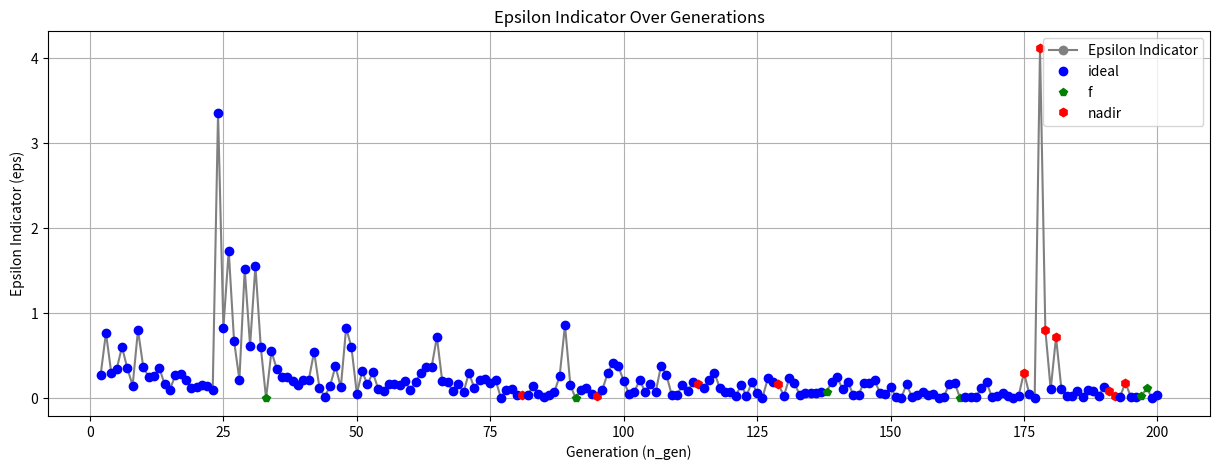

Here is the Python script that generated this plot:
import matplotlib.pyplot as plt
from matplotlib.lines import Line2D

# experiment 7
n_gen = list(range(1, 201))
front_num_Array = [3, 2, 2, 2, 1, 1, 1, 1, 1, 1, 1, 1, 1, 1, 1, 1, 1, 1, 1, 1, 1, 1, 1, 1, 1, 1, 1, 1, 1, 1, 1, 1, 1, 1, 1, 1, 1, 1, 1, 1, 1, 1, 1, 1, 1, 1, 1, 1, 1, 1, 1, 1, 1, 1, 1, 1, 1, 1, 1, 1, 1, 1, 1, 1, 1, 1, 1, 1, 1, 1, 1, 1, 1, 1, 1, 1, 1, 1, 1, 1, 1, 1, 1, 1, 1, 1, 1, 1, 1, 1, 1, 1, 1, 1, 1, 1, 1, 1, 1, 1, 1, 1, 1, 1, 1, 1, 1, 1, 1, 1, 1, 1, 1, 1, 1, 1, 1, 1, 1, 1, 1, 1, 1, 1, 1, 1, 1, 1, 1, 1, 1, 1, 1, 1, 1, 1, 1, 1, 1, 1, 1, 1, 1, 1, 1, 1, 1, 1, 1, 1, 1, 1, 1, 1, 1, 1, 1, 1, 1, 1, 1, 1, 1, 1, 1, 1, 1, 1, 1, 1, 1, 1, 1, 1, 1, 1, 1, 1, 1, 1, 1, 1, 1, 1, 1, 1, 1, 1, 1, 1, 1, 1, 1, 1, 1, 1, 1, 1, 1, 1]
n_nds_Array = [8, 12, 3, 5, 7, 7, 10, 12, 7, 7, 8, 6, 7, 10, 13, 14, 11, 11, 17, 20, 20, 8, 17, 3, 6, 5, 10, 11, 5, 8, 4, 7, 7, 8, 13, 17, 14, 12, 10, 11, 18, 27, 21, 23, 28, 16, 19, 4, 7, 10, 13, 15, 17, 19, 18, 17, 19, 20, 21, 18, 20, 9, 11, 6, 11, 13, 14, 18, 18, 20, 15, 15, 15, 13, 16, 16, 13, 14, 15, 18, 17, 19, 12, 15, 15, 15, 17, 19, 9, 9, 8, 10, 8, 10, 13, 14, 15, 8, 12, 17, 22, 23, 20, 18, 17, 17, 14, 22, 24, 23, 18, 20, 20, 19, 24, 10, 8, 28, 22, 21, 21, 23, 20, 20, 22, 19, 21, 24, 26, 25, 19, 23, 29, 27, 30, 28, 29, 33, 33, 31, 30, 27, 26, 29, 26, 28, 28, 21, 22, 23, 24, 26, 25, 30, 30, 30, 31, 33, 29, 32, 30, 31, 31, 34, 32, 31, 32, 28, 34, 31, 31, 32, 31, 34, 34, 35, 31, 31, 29, 32, 29, 29, 28, 31, 19, 26, 26, 24, 24, 25, 23, 25, 18, 21, 19, 17, 17, 21, 17, 18]
eps = [None, 0.2759140546, 0.7708429302, 0.2993459157, 0.3436836401, 0.606876653, 0.355129778, 0.1517838936, 0.8050211997, 0.3644439739, 0.2574241405, 0.2633411864, 0.3567792321, 0.1663281122, 0.1046246408, 0.2758447606, 0.289965917, 0.2184942628, 0.1210112938, 0.1319590243, 0.1544850724, 0.1475968974, 0.0996593602, 3.352618925, 0.8272148904, 1.7370622054, 0.6769116799, 0.222122504, 1.5216311565, 0.6198969174, 1.5608227785, 0.6094355961, 0.0, 0.5543190116, 0.3475357738, 0.2510400833, 0.2575547466, 0.2048059914, 0.1610875216, 0.2167734294, 0.2207747322, 0.5497799505, 0.1246762749, 0.0189164469, 0.1503695165, 0.3787661615, 0.1295437997, 0.8318560236, 0.59991501, 0.0558325832, 0.318433136, 0.1647354015, 0.3057550109, 0.1149309176, 0.0881491227, 0.1692735565, 0.16984429, 0.1534312755, 0.2021382859, 0.1039425965, 0.1951505969, 0.3034599393, 0.3684307523, 0.3650715552, 0.7226467256, 0.2057534794, 0.1879793464, 0.0830704298, 0.1735005392, 0.0739277229, 0.3017934415, 0.1248916714, 0.2116618505, 0.2254520038, 0.1793012131, 0.2184738371, 0.0044809647, 0.0944562316, 0.1162874912, 0.0426802709, 0.0396381885, 0.0378721384, 0.1411963358, 0.0574443192, 0.0171550219, 0.0433058366, 0.070748716, 0.2654102152, 0.8592361522, 0.1604615137, 0.0, 0.1053530642, 0.1172605507, 0.0508337957, 0.0242051121, 0.1036009076, 0.296283675, 0.4210271448, 0.3787495423, 0.2052750583, 0.0507081212, 0.0795413423, 0.2176097382, 0.0782072967, 0.165779013, 0.0765522081, 0.386348249, 0.2771812108, 0.0418086326, 0.043632863, 0.1541058202, 0.0824155009, 0.191388192, 0.1670052148, 0.1236802542, 0.2192544108, 0.3032423565, 0.1236802542, 0.077061169, 0.0797938732, 0.0260226458, 0.1599705274, 0.0283075945, 0.1902942937, 0.0694005373, 0.0089594654, 0.2350166143, 0.1902942937, 0.1739078876, 0.0257398166, 0.2350166143, 0.1770998912, 0.0382665014, 0.0665628275, 0.0624087262, 0.0632144093, 0.0751378022, 0.0733824094, 0.1983031657, 0.247354308, 0.1139711865, 0.1983031657, 0.0413139146, 0.0430943092, 0.1868006987, 0.1765893981, 0.2144609236, 0.0691628947, 0.0478012824, 0.1370056544, 0.0148366777, 0.0066561136, 0.1668900559, 0.0176062737, 0.0434043755, 0.0798282271, 0.0451038059, 0.049467149, 0.0085854609, 0.020114295, 0.1727643296, 0.1860912107, 0.0087374748, 0.012193342, 0.0129894738, 0.0131604208, 0.128460087, 0.1903259031, 0.0137531182, 0.0293413551, 0.0660893865, 0.0232863536, 0.0097422656, 0.0346547057, 0.3051402452, 0.0492938451, 0.0096294995, 4.1147697362, 0.8044877772, 0.1080723331, 0.7205454856, 0.1157879702, 0.0243323157, 0.0306796607, 0.0868655708, 0.0136572947, 0.0998403612, 0.0891001153, 0.0319847922, 0.1390750974, 0.0906083532, 0.0294221391, 0.0225462221, 0.1849174509, 0.022210793, 0.0227153183, 0.0289673699, 0.122779304, 0.0025305788, 0.0401610577]
indicators = ['-', 'ideal', 'ideal', 'ideal', 'ideal', 'ideal', 'ideal', 'ideal', 'ideal', 'ideal', 'ideal', 'ideal', 'ideal', 'ideal', 'ideal', 'ideal', 'ideal', 'ideal', 'ideal', 'ideal', 'ideal', 'ideal', 'ideal', 'ideal', 'ideal', 'ideal', 'ideal', 'ideal', 'ideal', 'ideal', 'ideal', 'ideal', 'f', 'ideal', 'ideal', 'ideal', 'ideal', 'ideal', 'ideal', 'ideal', 'ideal', 'ideal', 'ideal', 'ideal', 'ideal', 'ideal', 'ideal', 'ideal', 'ideal', 'ideal', 'ideal', 'ideal', 'ideal', 'ideal', 'ideal', 'ideal', 'ideal', 'ideal', 'ideal', 'ideal', 'ideal', 'ideal', 'ideal', 'ideal', 'ideal', 'ideal', 'ideal', 'ideal', 'ideal', 'ideal', 'ideal', 'ideal', 'ideal', 'ideal', 'ideal', 'ideal', 'ideal', 'ideal', 'ideal', 'ideal', 'nadir', 'ideal', 'ideal', 'ideal', 'ideal', 'ideal', 'ideal', 'ideal', 'ideal', 'ideal', 'f', 'ideal', 'ideal', 'ideal', 'nadir', 'ideal', 'ideal', 'ideal', 'ideal', 'ideal', 'ideal', 'ideal', 'ideal', 'ideal', 'ideal', 'ideal', 'ideal', 'ideal', 'ideal', 'ideal', 'ideal', 'ideal', 'ideal', 'nadir', 'ideal', 'ideal', 'ideal', 'ideal', 'ideal', 'ideal', 'ideal', 'ideal', 'ideal', 'ideal', 'ideal', 'ideal', 'ideal', 'ideal', 'nadir', 'ideal', 'ideal', 'ideal', 'ideal', 'ideal', 'ideal', 'ideal', 'ideal', 'f', 'ideal', 'ideal', 'ideal', 'ideal', 'ideal', 'ideal', 'ideal', 'ideal', 'ideal', 'ideal', 'ideal', 'ideal', 'ideal', 'ideal', 'ideal', 'ideal', 'ideal', 'ideal', 'ideal', 'ideal', 'ideal', 'ideal', 'ideal', 'ideal', 'f', 'ideal', 'ideal', 'ideal', 'ideal', 'ideal', 'ideal', 'ideal', 'ideal', 'ideal', 'ideal', 'ideal', 'nadir', 'ideal', 'ideal', 'nadir', 'nadir', 'ideal', 'nadir', 'ideal', 'ideal', 'ideal', 'ideal', 'ideal', 'ideal', 'ideal', 'ideal', 'ideal', 'nadir', 'nadir', 'ideal', 'nadir', 'ideal', 'ideal', 'f', 'f', 'ideal', 'ideal']


# Convert None to NaN for plotting purposes
eps = [float('nan') if v is None else v for v in eps]

# Create a color map for the indicators
color_map = {
    '-': 'gray',
    'ideal': 'b',
    'f': 'g',
    'nadir': 'r'
}

# Assign colors based on the indicators
colors = [color_map[indicator] for indicator in indicators]

# Plotting the line through all points
plt.figure(figsize=(15, 5))
plt.plot(n_gen, eps, linestyle='-', color='gray', label='Epsilon Indicator Line')

# Plotting the epsilon values over generations with corresponding colors
marker = 'o'
for i in range(len(n_gen)):
    if indicators[i] == 'ideal':
        marker = 'o'
    elif indicators[i] == 'f':
        marker = 'p'
    else:
        marker = 'h'
    plt.plot(n_gen[i], eps[i], marker=marker, color=colors[i])

# Custom legend
custom_lines = [
    Line2D([0], [0], color=color_map['-'], marker='o', linestyle='-', label='Epsilon Indicator'),
    Line2D([0], [0], color=color_map['ideal'], marker='o', linestyle='None', label='ideal'),
    Line2D([0], [0], color=color_map['f'], marker='p', linestyle='None', label='f'),
    Line2D([0], [0], color=color_map['nadir'], marker='h', linestyle='None', label='nadir')]

plt.legend(handles=custom_lines, loc='best')

# Adding labels and title
plt.xlabel('Generation (n_gen)')
plt.ylabel('Epsilon Indicator (eps)')
plt.title('Epsilon Indicator Over Generations')
plt.grid(True)

# Show plot
plt.show()
